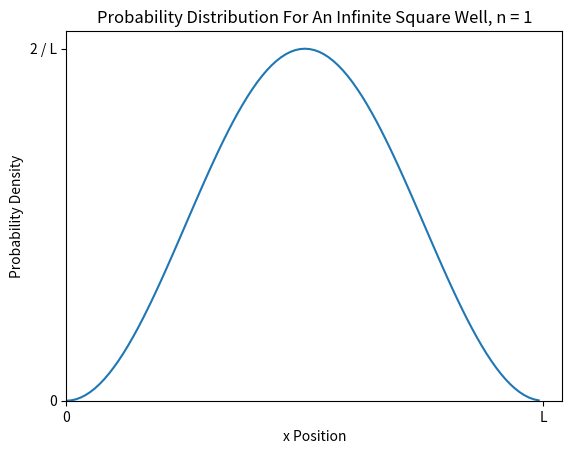

The matplotlib source for this figure:
from matplotlib import pyplot as plt
import numpy as np

#parameters

L = 1
A = np.sqrt(2/L)
n = 1

samples = 100
resolution = L/samples


x = np.arange(0,L,resolution)
y = [0]*samples

def psi(x):
    y = A * np.sin((np.pi * n * x)/L)
    return y

for i in range(samples):
    y[i] = (psi(x[i]))**2

plt.plot(x,y)
plt.ylabel("Probability Density")
plt.xlabel("x Position")
plt.title("Probability Distribution For An Infinite Square Well, n = 1")
plt.xticks([0,1],["0","L"])
plt.yticks([0,2],["0","2 / L"])
plt.ylim(0, None)
plt.xlim(0,None)


plt.show()


